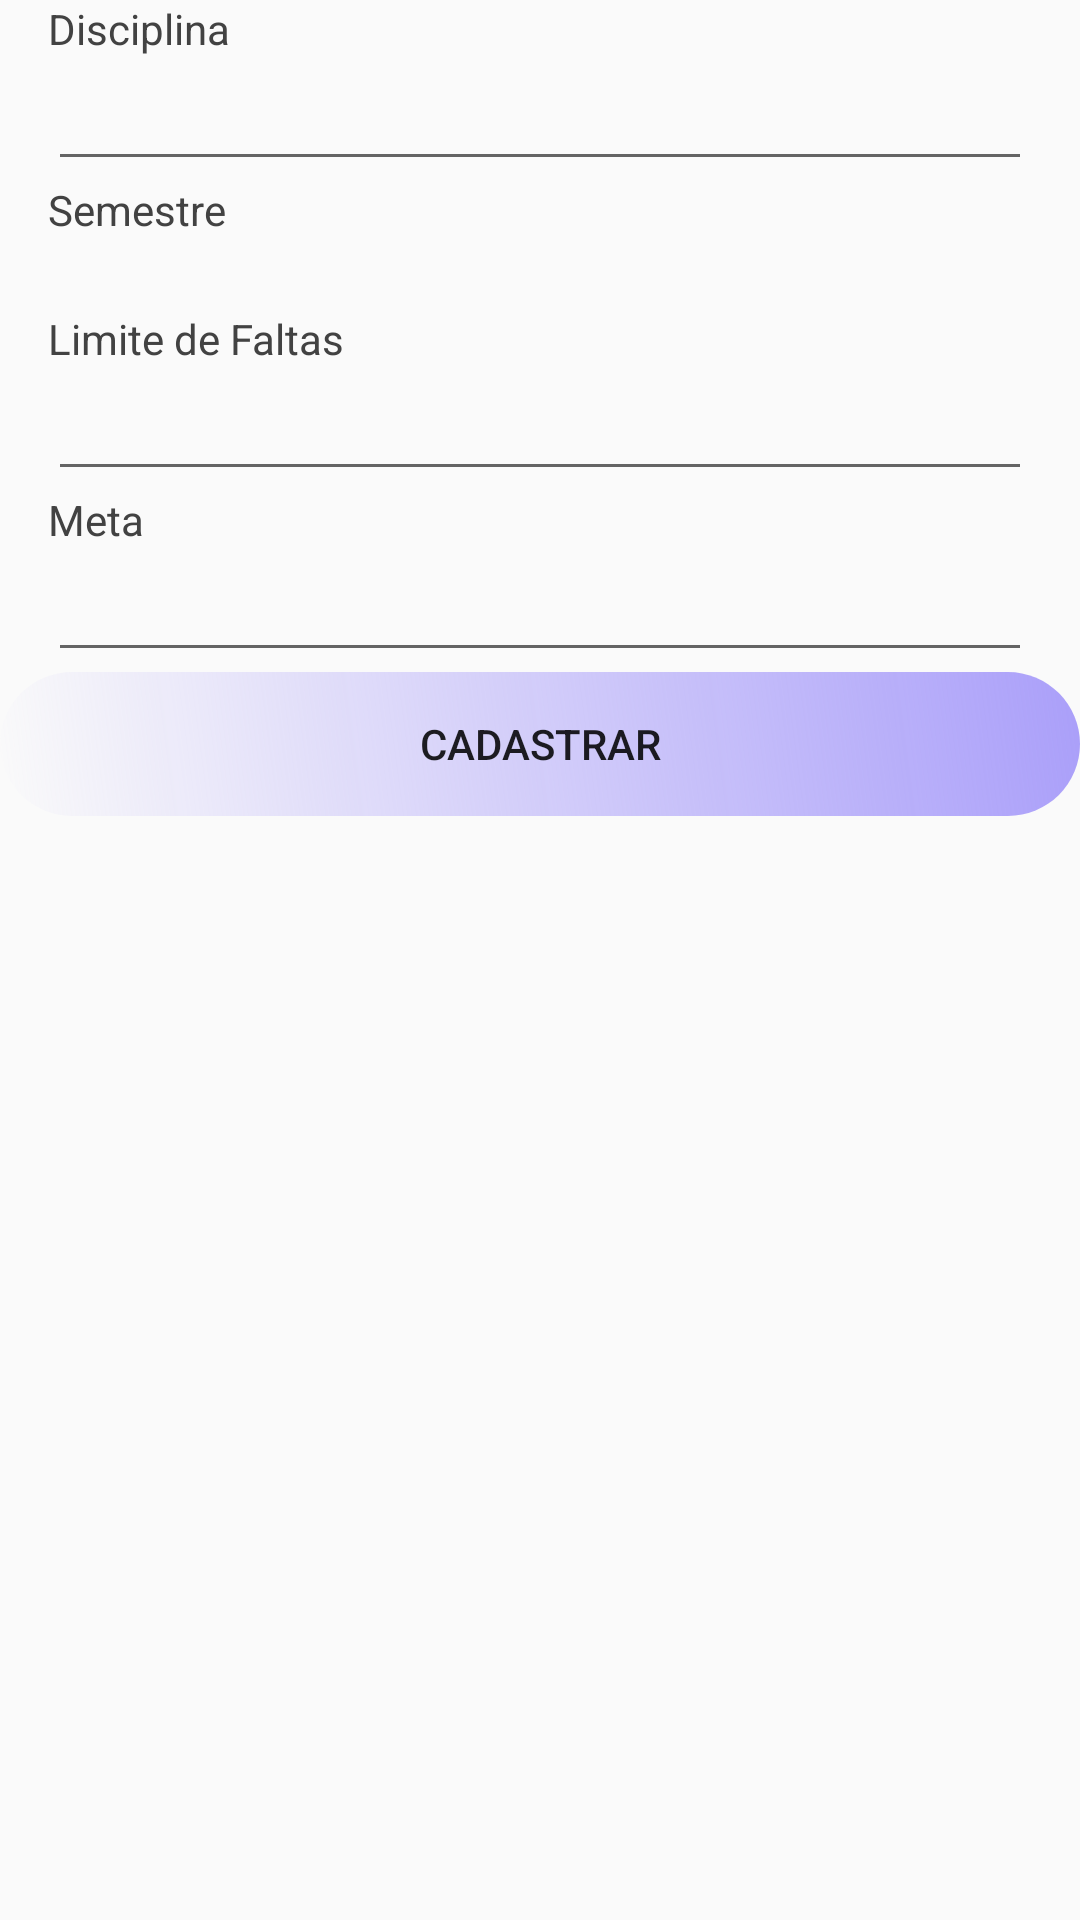

Android layout source for this screen:
<!-- AndroidManifest.xml: application theme AppTheme -->
<!-- res/layout/tela_cadastro_disciplina.xml -->
<?xml version="1.0" encoding="utf-8"?>
<ScrollView
    xmlns:android="http://schemas.android.com/apk/res/android"
    xmlns:tools="http://schemas.android.com/tools"
    android:layout_width="match_parent"
    android:layout_height="match_parent"
    android:orientation="vertical">
<LinearLayout
    android:layout_width="match_parent"
    android:layout_height="match_parent"
    android:orientation="vertical">
    <TextView
        android:layout_width="match_parent"
        android:layout_height="wrap_content"
        android:layout_marginHorizontal="@dimen/activity_horizontal_margin"
        android:textColor="@color/cardview_dark_background"
        android:text="Disciplina"/>
    <AutoCompleteTextView
        android:layout_width="match_parent"
        android:layout_height="wrap_content"
        android:layout_marginHorizontal="@dimen/activity_horizontal_margin"
        android:completionThreshold="1"
        android:id="@+id/edNomeDisciplina"/>
    <TextView
        android:layout_width="match_parent"
        android:layout_height="wrap_content"
        android:layout_marginHorizontal="@dimen/activity_horizontal_margin"
        android:textColor="@color/cardview_dark_background"
        android:text="Semestre"/>
<LinearLayout
    android:layout_width="match_parent"
    android:layout_height="wrap_content"
    android:orientation="horizontal">

    <Spinner
        android:id="@+id/spListaSemestres"
        android:layout_width="396dp"
        android:layout_height="wrap_content"></Spinner>

</LinearLayout>

    <TextView
        android:layout_width="match_parent"
        android:layout_height="wrap_content"
        android:text="Limite de Faltas"
        android:textColor="@color/cardview_dark_background"
        android:layout_marginHorizontal="@dimen/activity_horizontal_margin"/>
    <EditText
        android:layout_width="match_parent"
        android:layout_height="wrap_content"
        android:inputType="numberDecimal"
        android:layout_marginHorizontal="@dimen/activity_horizontal_margin"
        android:id="@+id/edLimiteFaltas"/>
    <TextView
        android:layout_width="match_parent"
        android:layout_height="wrap_content"
        android:textColor="@color/cardview_dark_background"
        android:layout_marginHorizontal="@dimen/activity_horizontal_margin"
        android:text="Meta"/>
    <EditText
        android:layout_width="match_parent"
        android:layout_height="wrap_content"
        android:layout_marginHorizontal="@dimen/activity_horizontal_margin"
        android:inputType="numberDecimal"
        android:id="@+id/edMeta"/>
    <Button
        android:layout_width="match_parent"
        android:layout_height="wrap_content"
        android:text="CADASTRAR"
        android:background="@drawable/shape_botoes"
        android:id="@+id/btCadastrarDisciplina" />
</LinearLayout>
</ScrollView>
<!-- resources referenced by this layout -->
<resources>
  <dimen name="activity_horizontal_margin">16dp</dimen>
  <!-- drawable shape_botoes (drawable) -->
  <shape xmlns:android="http://schemas.android.com/apk/res/android"
      android:shape="rectangle">
  
  
      <gradient
          android:color="@color/colorAccent"
          android:endColor="@color/colorAccent"
          android:angle="45"/>
      <padding android:left="6dp"
          android:top="6dp"
          android:right="6dp"
          android:bottom="6dp" />
      <corners android:radius="40dp" />
  
  </shape>
  <style name="AppTheme" parent="Theme.AppCompat.Light.DarkActionBar">
          
          <item name="colorPrimary">@color/colorPrimary</item>
          <item name="colorPrimaryDark">@color/colorPrimaryDark</item>
          <item name="colorAccent">@color/colorAccent</item>
      </style>
  <color name="colorAccent">#AA9FF9</color>
  <color name="colorPrimary">#039BE5</color>
  <color name="colorPrimaryDark">#000757</color>
</resources>
